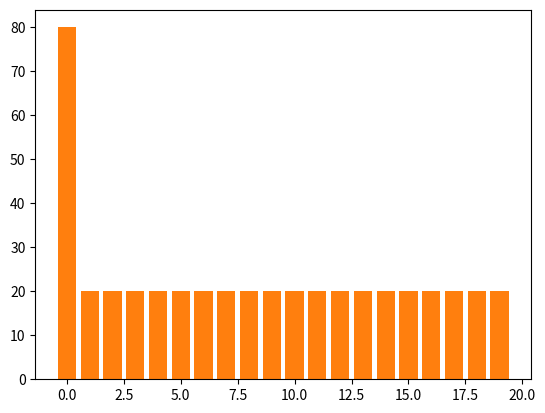

Recreate this plot in Python.
import matplotlib.pyplot as plt
import numpy as np

'''
r=np.random.randint(0,20,2000)
nr=[np.sum(r==i) for i in range(20)]
#print(np.sum(r==0))
print(np.sort(nr))

plt.bar(range(20), np.sort(nr))

#plt.plot(np.sort(nr))

plt.show()
'''

import matplotlib.pyplot as plt

# create an array of 20 "1" values
values = [1] * 20
# use pyplot to plot the array of values as a barchart
plt.bar(range(len(values)), values)
plt.show()


height = [80] + [20] * 19
plt.bar(range(20), height)
plt.show()

'''
plt.xlabel('clusters')
plt.ylabel('neurons')
plt.suptitle('same input frequency ', size=16)

plt.bar([17,16,15,14,13,12,11,10,9,8,7,6,5,4,3,2,1], [3,4,4,4,4,4,5,5,5,5,5,5,5,6,7,7,22])
print(np.sum([3,4,4,4,4,4,5,5,5,5,5,5,5,6,7,7,22]))
plt.show()

plt.suptitle('different input frequency ', size=16)

plt.bar([20,19,18,17,16,15,14,13,12,11,10,9,8,7,6,5,4,3,2,1], [4,4,4,4,4,4,4,4,5,5,5,5,6,6,6,6,6,6,6,6])
print(np.sum([4,4,4,4,4,4,4,4,5,5,5,5,6,6,6,6,6,6,6,6]))
plt.show()
'''